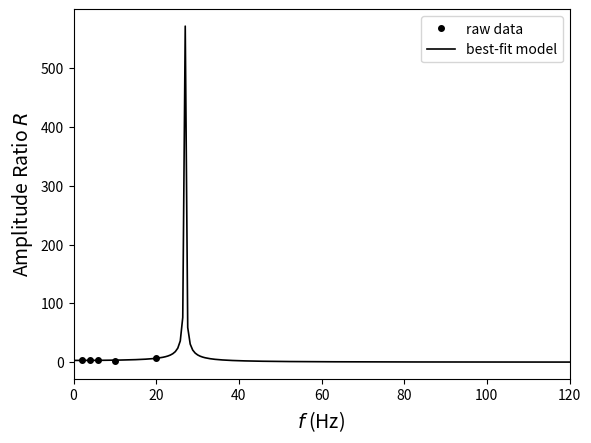
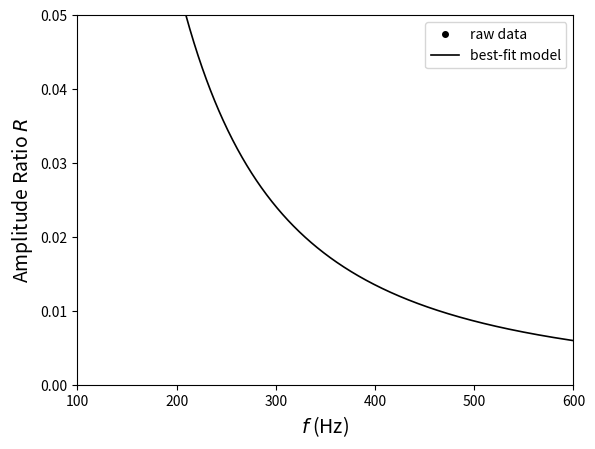
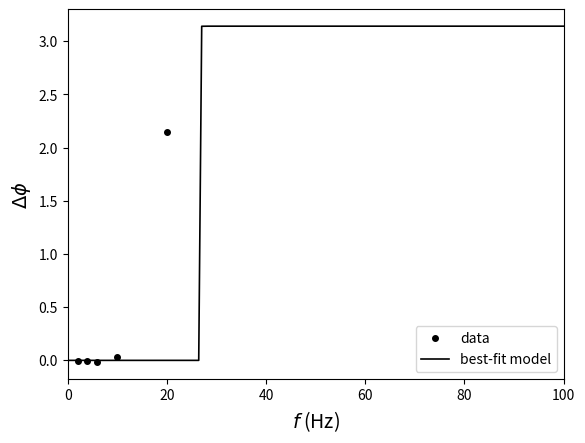
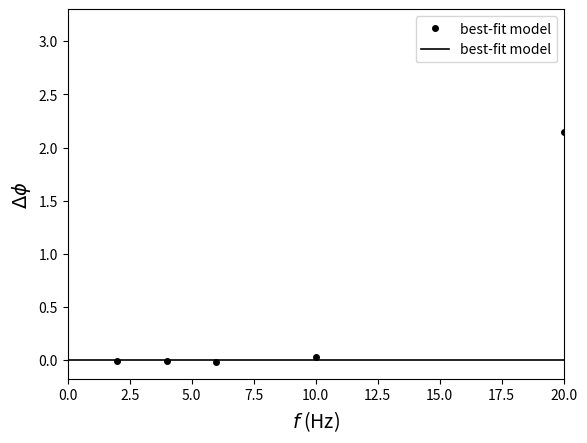

Python code for these plots, in order:
import numpy as np
import matplotlib.pyplot as plt
import statistics
from scipy.optimize import curve_fit

# Free Decay of Driven Damped Harmonic Oscillator Statistics
free_omega = [77.231, 77.244, 77.253, 77.261]
free_B = [0.204, 0.209, 0.211, 0.192]


def half(m):
    u = m / 2
    return u


def resonant_omega(w, y):
    r = np.sqrt(w ** 2 + (y / 2) ** 2)
    return r


def div(w, y):
    Q = w / y
    return Q

def sub(a, b):
    c = a - b
    return c


free_gamma = list(map(half, free_B))
free_Q = list(map(div, free_omega, free_gamma))
free_resonant_omega = list(map(resonant_omega, free_omega, free_gamma))

mean_free_res_omega = round(statistics.mean(free_resonant_omega), 2)
sd_free_res_omega = round(statistics.stdev(free_resonant_omega) / np.sqrt(len(free_resonant_omega)), 2)
mean_free_omega = round(statistics.mean(free_omega), 2)
sd_free_omega = round(statistics.stdev(free_omega) / np.sqrt(len(free_omega)), 2)
mean_free_B = round(statistics.mean(free_B), 3)
sd_free_B = round(statistics.stdev(free_B) / np.sqrt(len(free_B)), 3)
mean_free_gamma = round(statistics.mean(free_gamma), 3)
sd_free_gamma = round(statistics.stdev(free_gamma) / np.sqrt(len(free_gamma)), 3)
mean_free_Q = round(statistics.mean(free_Q), 2)
sd_free_Q = round(statistics.stdev(free_Q) / np.sqrt(len(free_Q)), 2)

print("Free Decay of Driven Damped Harmonic Oscillator Statistics")
print("The average value of omega is", mean_free_omega)
print("The standard error of omega is", sd_free_omega)
print()
print("The average value of the resonant frequency is", mean_free_res_omega)
print("The standard error of the resonant frequency is", sd_free_res_omega)
print()
print("The average value of B is", mean_free_B)
print("The standard error of B is", sd_free_B)
print()
print("The average value of gamma is", mean_free_gamma)
print("The standard error of gamma is", sd_free_gamma)
print()
print("The average value of Q is", mean_free_Q)
print("The standard error of Q is", sd_free_Q)

# Measurement of the Driven Oscillation of a Damped Cantilever
f_data = [2, 4, 6, 10, 20]
driven_V = [0.838036, 0.837460, 0.837098, 0.836974, 0.834571]
driven_A = [0.203719, 0.220444, 0.257813, 0.583482, 0.124076]
phi_V = [5.534568, 4.369257, 0.977612, 1.261262, 0.513714]
phi_A = [5.528414, 4.362403, 0.960685, 1.293395, 2.660390]

phi = list(map(sub, phi_A, phi_V))
R = list(map(div, driven_V, driven_A))


def R_func(f, a, b, c):
    R_val = a / np.sqrt((f**2 - b**2)**2 + f**2 * c**2)
    return R_val


popt, pcov = curve_fit(R_func, f_data, R, p0 = [1.0, 55.0, 1])
a = popt[0]
b = np.abs(popt[1])
c = np.abs(popt[2])

print()
print("Measurement of the Driven Oscillation of a Damped Cantilever")
print("The best fit parameters are")
print("a =", round(a, 3))
print("b =", round(b, 3))
print("c =", round(c, 3))

perr = np.sqrt(np.diag(pcov))
delta_a = perr[0]
delta_b = perr[1]
delta_c = perr[2]

print("The error of parameter a is", round(delta_a, 3))
print("The error of parameter b is", round(delta_b, 3))
print("The error of parameter c is", round(delta_c, 3))

fvalues = np.linspace(0, 600, 1000)
plt.figure(1, dpi=300)
plt.plot(f_data, R, 'o', color = "black", markersize = 4, label = "raw data")
plt.xlim(0, 120)
plt.xlabel('$f$ (Hz)', fontsize = 14)
plt.ylabel('Amplitude Ratio $R$', fontsize = 14)
plt.plot(fvalues, R_func(fvalues, a, b, c), color = "black", linewidth = 1.2, label = "best-fit model")
plt.legend()
plt.show()
plt.figure(2, dpi=300)
plt.plot(f_data, R, 'o', color = "black", markersize = 4, label = "raw data")
plt.xlim(100, 600)
plt.ylim(0, 0.05)
plt.xlabel('$f$ (Hz)', fontsize = 14)
plt.ylabel('Amplitude Ratio $R$', fontsize = 14)
plt.plot(fvalues, R_func(fvalues, a, b, c), color = "black", linewidth = 1.2, label = "best-fit model")
plt.legend()
plt.show()


def dphi(f, a, b, c):
    dphi = np.arctan2(c*f, b**2 - f**2)
    return dphi


plt.figure(3, dpi = 300)
plt.plot(f_data, phi, 'o', color = "black", markersize = 4, label = "data")
plt.xlim(0, 100)
plt.xlabel('$f$ (Hz)', fontsize = 14)
plt.ylabel('$\Delta\phi$', fontsize = 14)
plt.plot(fvalues, dphi(fvalues, a, b, c), color = 'black', linewidth = 1.2, label = "best-fit model")
plt.legend()
plt.show()

plt.figure(4, dpi = 300)
plt.plot(f_data, phi, 'o', color = "black", markersize = 4, label = "best-fit model")
plt.xlim(0, 20)
plt.xlabel('$f$ (Hz)', fontsize = 14)
plt.ylabel('$\Delta\phi$', fontsize = 14)
plt.plot(fvalues, dphi(fvalues, a, b, c), color = 'black', linewidth = 1.2, label = "best-fit model")
plt.legend()
plt.show()
